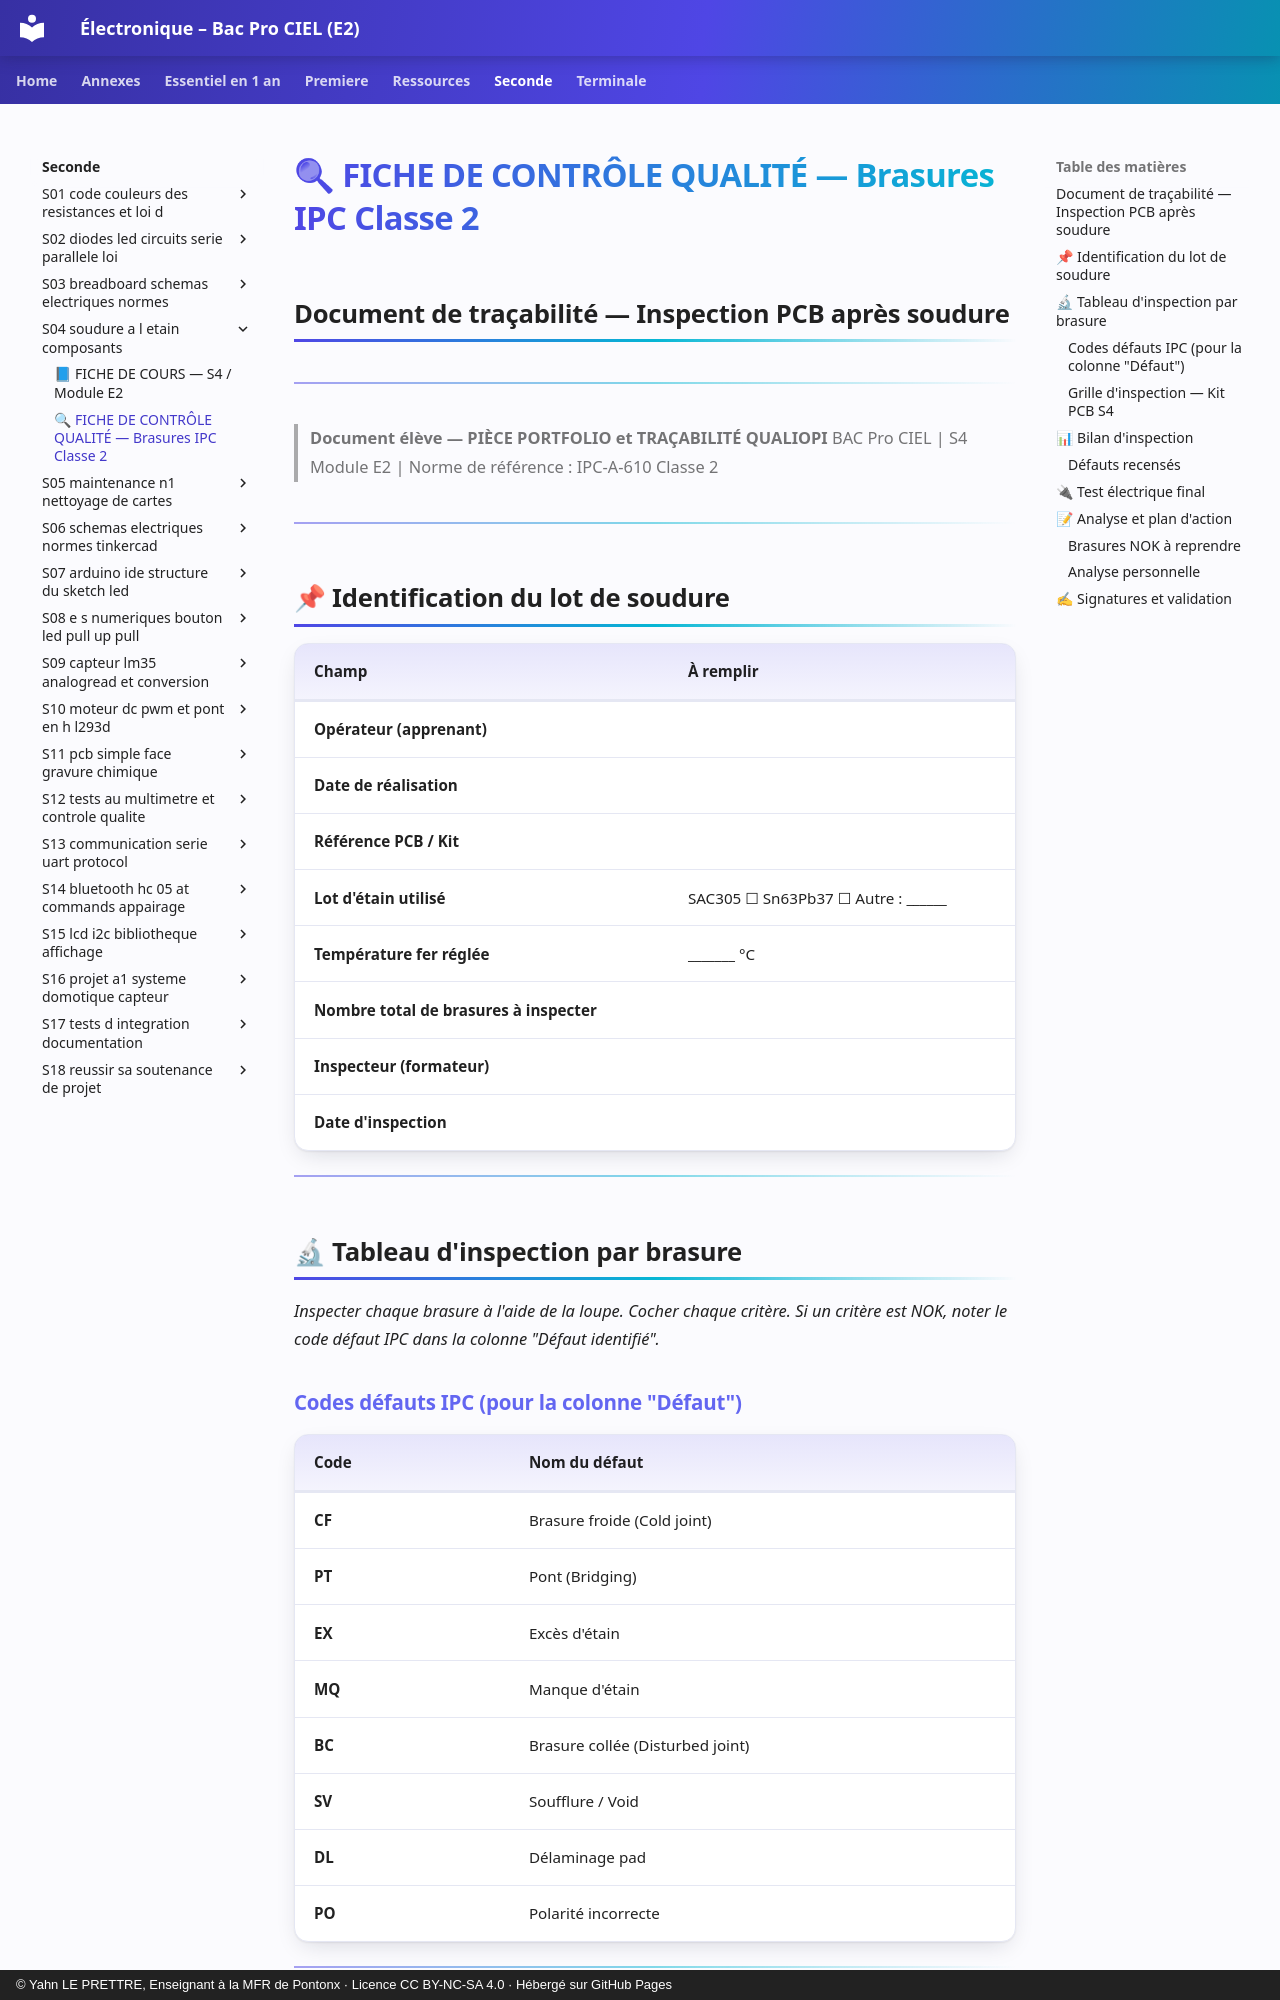

repository: YahnLP/ressources-pedagogiques · page: seconde/S04-soudure-a-l-etain-composants/annexe-fiche-de-controle-qualite-brasures-ipc/index.html · generator: mkdocs · copyright: © Yahn LE PRETTRE, Enseignant à la MFR de Pontonx · Licence CC BY-NC-SA 4.0 · Hébergé sur GitHub Pages

# 🔍 FICHE DE CONTRÔLE QUALITÉ — Brasures IPC Classe 2
## Document de traçabilité — Inspection PCB après soudure

---

> **Document élève — PIÈCE PORTFOLIO et TRAÇABILITÉ QUALIOPI**
> BAC Pro CIEL | S4 Module E2 | Norme de référence : IPC-A-610 Classe 2

---

## 📌 Identification du lot de soudure

| Champ | À remplir |
|---|---|
| **Opérateur (apprenant)** | |
| **Date de réalisation** | |
| **Référence PCB / Kit** | |
| **Lot d'étain utilisé** | SAC305 ☐   Sn63Pb37 ☐   Autre : \_\_\_\_\_\_ |
| **Température fer réglée** | \_\_\_\_\_\_\_ °C |
| **Nombre total de brasures à inspecter** | |
| **Inspecteur (formateur)** | |
| **Date d'inspection** | |

---

## 🔬 Tableau d'inspection par brasure

*Inspecter chaque brasure à l'aide de la loupe. Cocher chaque critère. Si un critère est NOK, noter le code défaut IPC dans la colonne "Défaut identifié".*

### Codes défauts IPC (pour la colonne "Défaut")

| Code | Nom du défaut |
|---|---|
| **CF** | Brasure froide (Cold joint) |
| **PT** | Pont (Bridging) |
| **EX** | Excès d'étain |
| **MQ** | Manque d'étain |
| **BC** | Brasure collée (Disturbed joint) |
| **SV** | Soufflure / Void |
| **DL** | Délaminage pad |
| **PO** | Polarité incorrecte |

---
